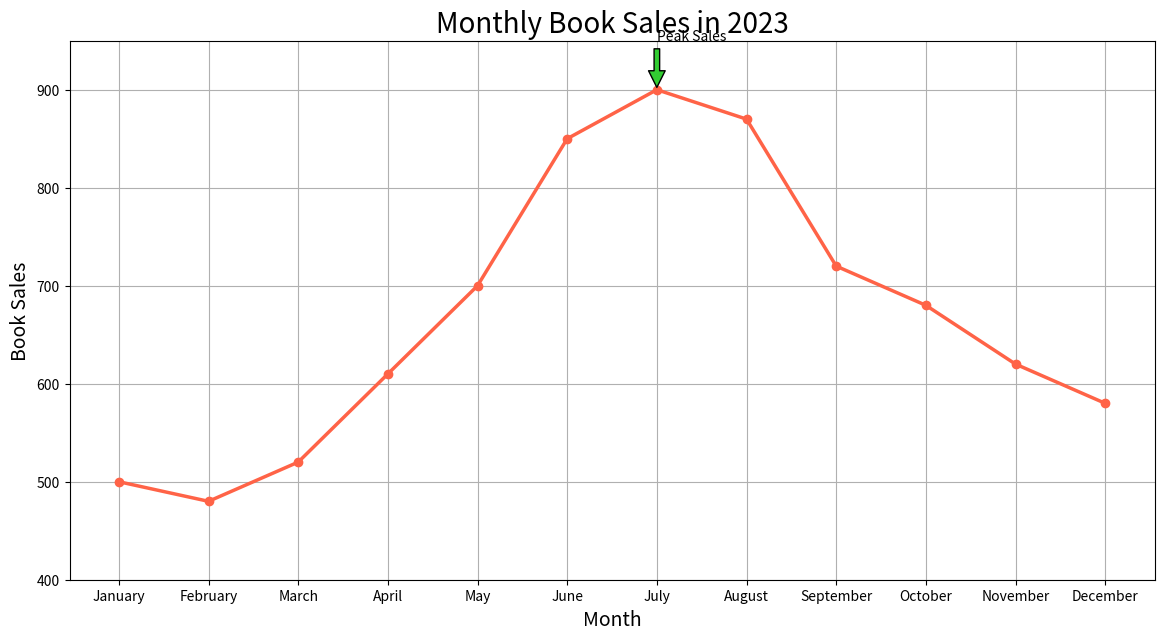

Here is the Python script that generated this plot:

import matplotlib.pyplot as plt

# Data
months = ['January', 'February', 'March', 'April', 'May', 'June', 'July', 'August', 'September', 'October', 'November', 'December']
book_sales = [500, 480, 520, 610, 700, 850, 900, 870, 720, 680, 620, 580]

# Plotting the line chart
plt.figure(figsize=(14, 7))  # Change width and height of the chart
plt.plot(months, book_sales, marker='o', linestyle='-', color='#FF6347', linewidth=2.5)  # Modify color scheme

# Adding title and labels
plt.title('Monthly Book Sales in 2023', fontsize=20)
plt.xlabel('Month', fontsize=14)
plt.ylabel('Book Sales', fontsize=14)

# Adding an annotation for the highest book sales
highest_sales_index = book_sales.index(max(book_sales))
highest_sales_month = months[highest_sales_index]
plt.annotate('Peak Sales', xy=(highest_sales_index, max(book_sales)), xytext=(highest_sales_index, max(book_sales) + 50),
             arrowprops=dict(facecolor='#32CD32', shrink=0.05))

# Add a grid, set axis ranges and show the plot
plt.grid(True)
plt.ylim(400, 950)
plt.show()
